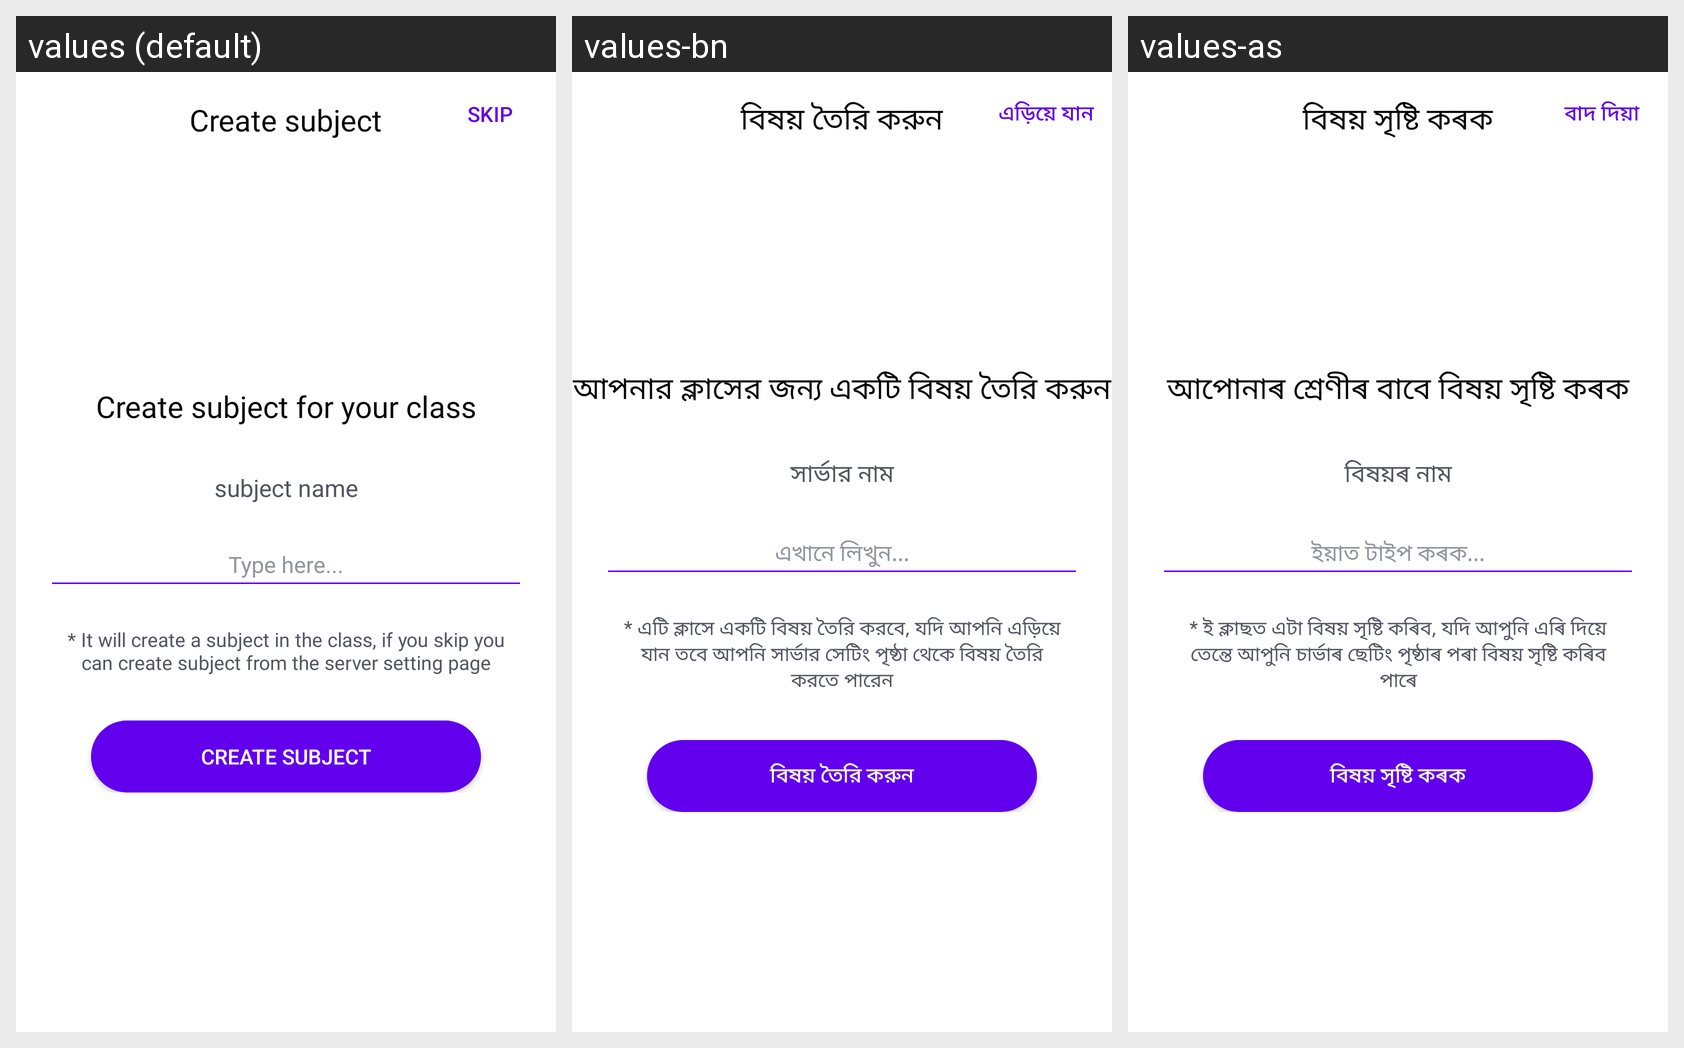

The Android screen above is rendered under several locales of the same app. Produce the string resources it draws, with the default and per-locale values.
Android screen res/layout/activity_create_subject.xml rendered under 3 locales, left to right: values (default), values-bn, values-as. Device: Nexus 5 (rendered at 1080×1920; each locale shown at half size, 540×960, under a caption strip naming it); theme Theme.Cllasify.
Strings drawn on this screen, with the default value and each locale's value (text and hints the layout hard-codes, and strings that could not be matched under every locale, appear in the picture but are not listed):

create_subject
  values: Create subject
  values-bn: বিষয় তৈরি করুন
  values-as: বিষয় সৃষ্টি কৰক

skip
  values: Skip
  values-bn: এড়িয়ে যান
  values-as: বাদ দিয়া

setup_subject
  values: Create subject for your class
  values-bn: আপনার ক্লাসের জন্য একটি বিষয় তৈরি করুন
  values-as: আপোনাৰ শ্ৰেণীৰ বাবে বিষয় সৃষ্টি কৰক

subject_name
  values: subject name
  values-bn: সার্ভার নাম
  values-as: বিষয়ৰ নাম

hint_crateSubject
  values: Type here...
  values-bn: এখানে লিখুন...
  values-as: ইয়াত টাইপ কৰক...

create_subject_dec
  values: * It will create a subject in the class, if you skip you can create subject from the server setting page
  values-bn: * এটি ক্লাসে একটি বিষয় তৈরি করবে, যদি আপনি এড়িয়ে যান তবে আপনি সার্ভার সেটিং পৃষ্ঠা থেকে বিষয় তৈরি করতে পারেন
  values-as: * ই ক্লাছত এটা বিষয় সৃষ্টি কৰিব, যদি আপুনি এৰি দিয়ে তেন্তে আপুনি চাৰ্ভাৰ ছেটিং পৃষ্ঠাৰ পৰা বিষয় সৃষ্টি কৰিব পাৰে
